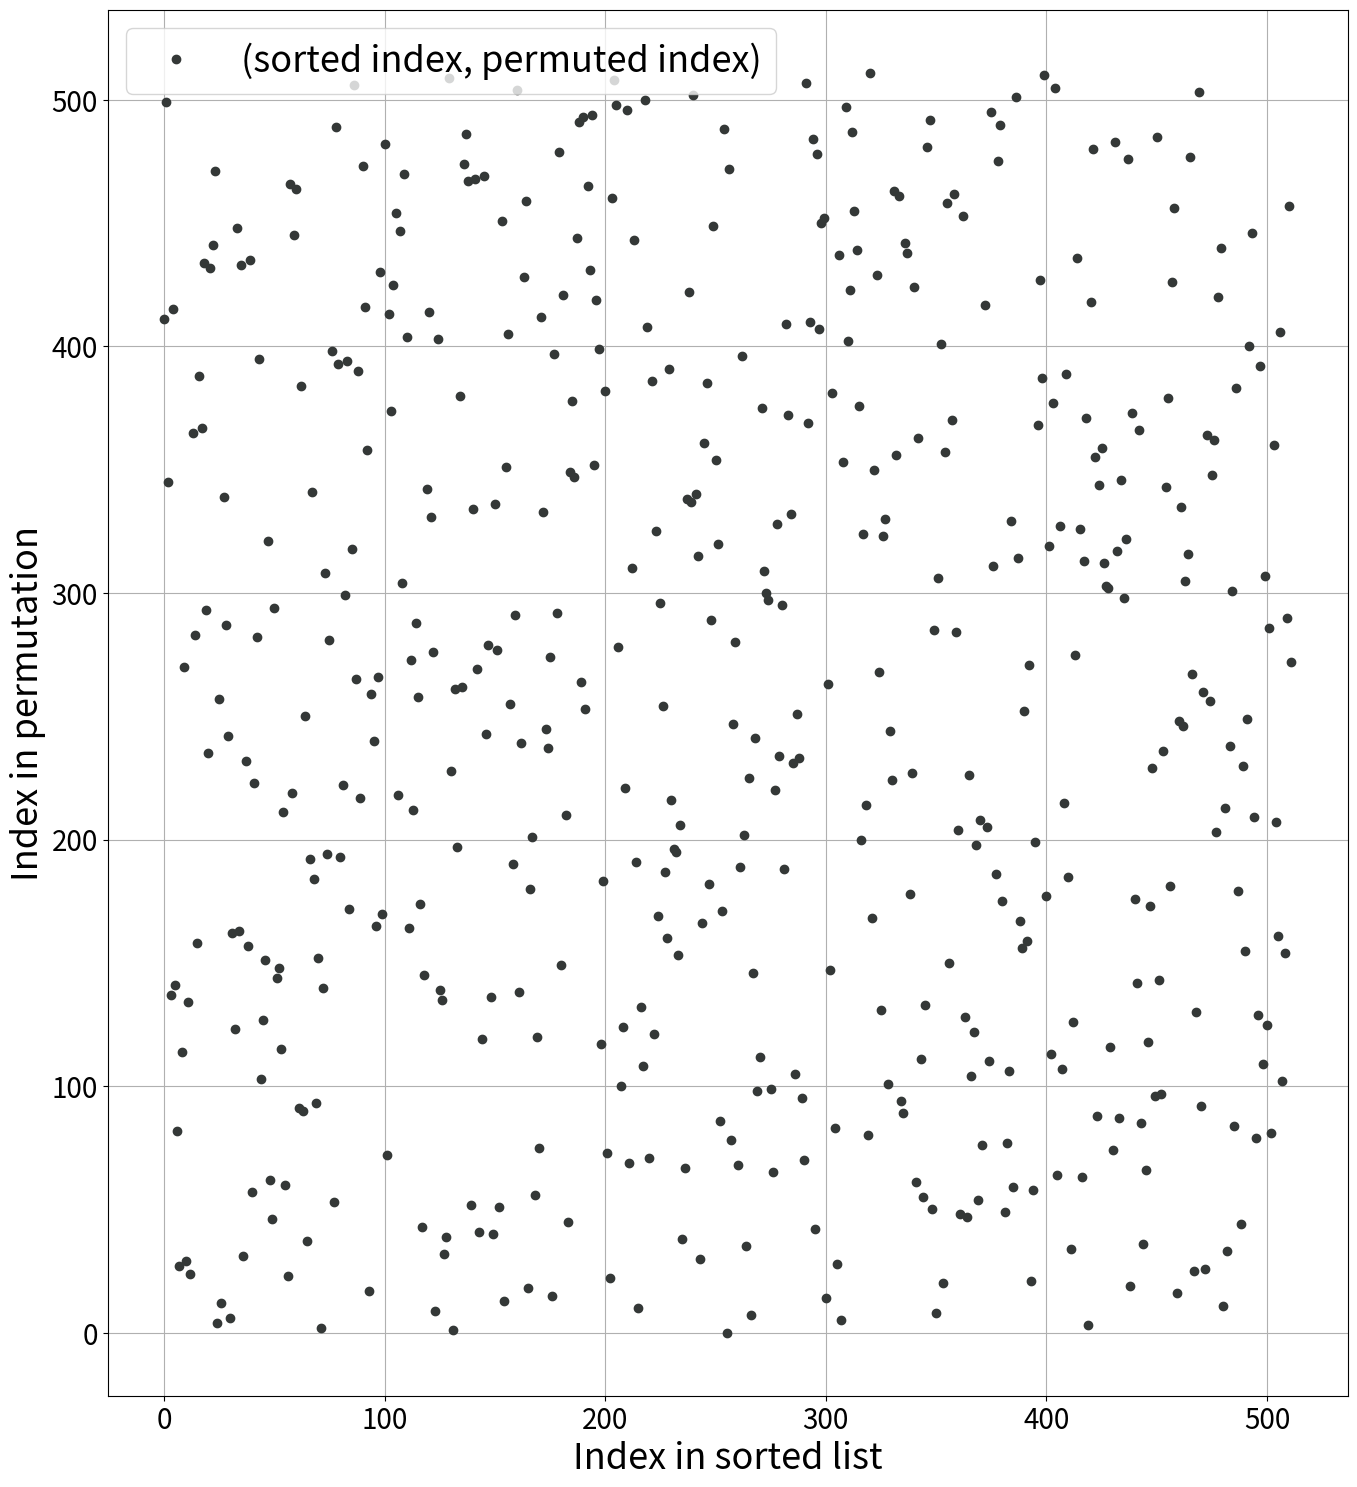

This figure's Python source: (Note: this script raises an exception after producing the figure.)
#!/usr/bin/python3
import random
import copy
import matplotlib.pyplot as plt
import math
import numpy as np

"""This file generates visualizations of the different random permutation classes"""

def plot_permutation(permutation, title, filename):
    # visualizing given permutation as element index in permutation over element index in sorted list
    # colours from https://xkcd.com/color/rgb/
    plt.figure(title)
    sortedList = copy.copy(permutation)
    sortedList.sort()
    indices = [i for i in range(len(sortedList))]
    pindices = [permutation.index(x) for x in sortedList]
    plt.plot(indices, pindices, color='xkcd:charcoal', marker='o', linestyle="", label="(sorted index, permuted index)")
    plt.xlabel('Index in sorted list', fontsize=26)
    plt.ylabel('Index in permutation', fontsize=26)
    plt.xticks(fontsize=20)
    plt.yticks(fontsize=20)
    plt.rc('legend',fontsize=26) # using a size in points
    plt.legend()
    plt.grid(True)
    figure = plt.gcf()  # get current figure
    figure.set_size_inches(16, 18)  # set figure's size manually to full screen
    plt.savefig('plots/paper-permutation-{}.svg'.format(filename), bbox_inches='tight')  # bbox_inches removes extra white spaces
    plt.legend(loc='best')
    plt.show()
    
def localizedShuffleByIndex(llist, sdev):
    tuples = []
    for element in llist:
        key = np.random.normal(llist.index(element) * 1.0 / len(llist),
                               sdev)  # generate key using gaussian distribution over sorted index
        tuples += [(key, element)]  # store element with key
    sortedTuples = sorted(tuples, key=lambda x: x[0])  # sort key-element tuples by keys
    sortedList = [tup[1] for tup in sortedTuples]  # discard keys
    return sortedList
    
    
def separablePermutation(n):
    assert (n & (n - 1) == 0) and n != 0 and n > 1, "n must be a power of two > 1"  # bit magic

    def generateSepPermutation(l, r):
        flip = random.random() >= 0.5
        if r - l == 1:
            if flip == 0:
                return [r, l]
            else:
                return [l, r]
        else:
            m = math.floor((l + r) / 2)
            if flip == 0:
                return generateSepPermutation(m + 1, r) + generateSepPermutation(l, m)
            else:
                return generateSepPermutation(l, m) + generateSepPermutation(m + 1, r)

    return generateSepPermutation(0, n - 1)
    
    
def generateContSortedSubseq(llist, sublen):
    listcopy = copy.copy(llist)
    random.shuffle(listcopy)
    res = []
    l = 0
    while l < len(llist):
        clen = random.randint(1, sublen)
#        clen = sublen
        sublist = copy.copy(listcopy[l:min(l + clen, len(listcopy))])
        sublist.sort()
        res += sublist
        l += clen
    return res
    
sortedList = [x for x in range(512)]
#  generating uniformly random permutation
randomPermutation = copy.copy(sortedList)
random.shuffle(randomPermutation)
plot_permutation(randomPermutation, "Uniformly Random Permutation", "uniform")
#  generating random separable permutation
separablePermutation = separablePermutation(512)
plot_permutation(separablePermutation, "Random Separable Permutation", "separable")
#  generating random localized permutation
localizedPermutation = localizedShuffleByIndex(sortedList, 0.15)
plot_permutation(localizedPermutation, "Random Localized Permutation", "localized")
#  generating random permutation with continuous sorted subsequences
subseqPermutation = generateContSortedSubseq(sortedList, 30)
plot_permutation(subseqPermutation, "Random Subsequence Permutation", "subseq")

